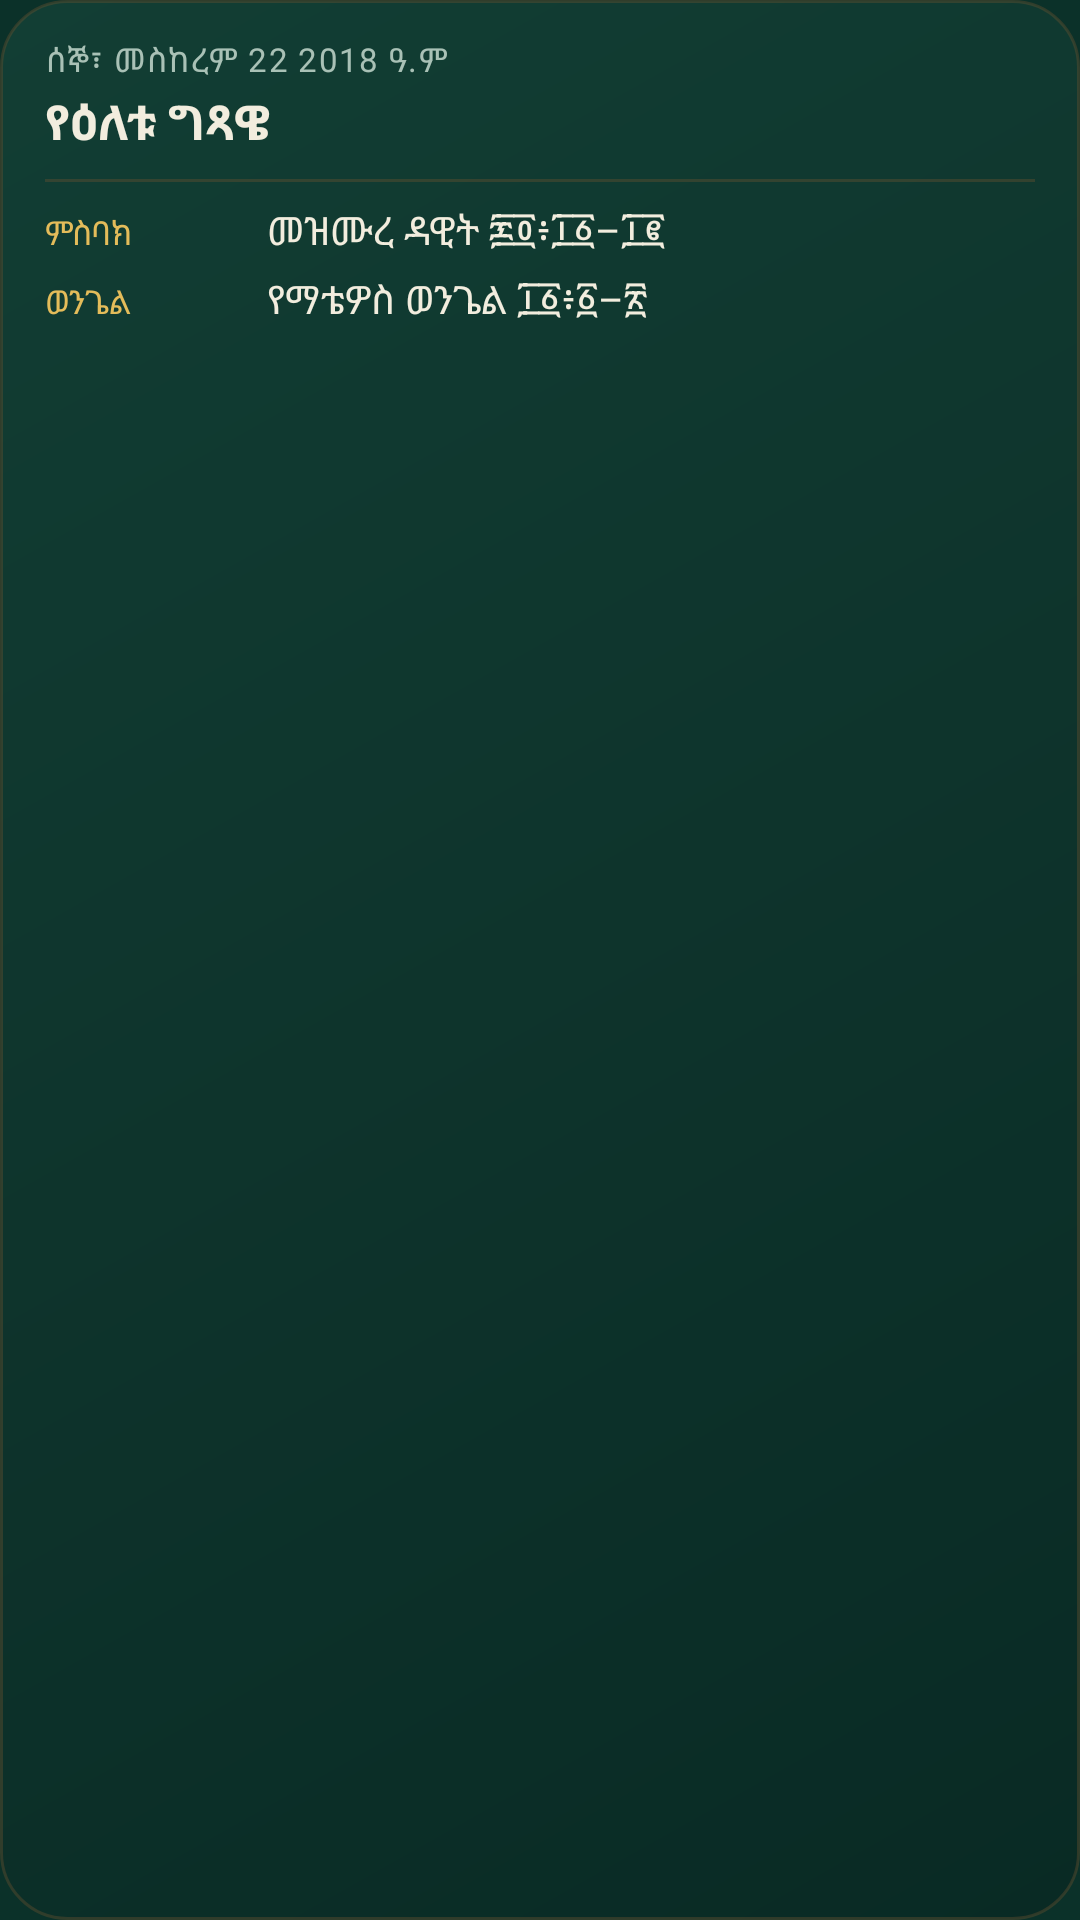

Android layout source for this screen:
<!-- AndroidManifest.xml: application theme Theme.Agpeya -->
<!-- res/layout/widget_gitsawe.xml -->
<?xml version="1.0" encoding="utf-8"?>
<LinearLayout xmlns:android="http://schemas.android.com/apk/res/android"
    android:id="@+id/widget_root"
    android:layout_width="match_parent"
    android:layout_height="match_parent"
    android:orientation="vertical"
    android:background="@drawable/widget_background"
    android:paddingStart="15dp"
    android:paddingEnd="15dp"
    android:paddingTop="12dp"
    android:paddingBottom="11dp">

    
    <TextView
        android:id="@+id/widget_date"
        android:layout_width="match_parent"
        android:layout_height="wrap_content"
        android:text="@string/widget_preview_date"
        android:textColor="#A9C1B6"
        android:textSize="11sp"
        android:letterSpacing="0.04"
        android:maxLines="1"
        android:ellipsize="end" />

    
    <TextView
        android:id="@+id/widget_title"
        android:layout_width="match_parent"
        android:layout_height="wrap_content"
        android:layout_marginTop="2dp"
        android:text="@string/widget_preview_title"
        android:textColor="#F2EDDE"
        android:textSize="16sp"
        android:textStyle="bold"
        android:maxLines="1"
        android:ellipsize="end" />

    
    <ImageView
        android:id="@+id/widget_rule"
        android:layout_width="match_parent"
        android:layout_height="1dp"
        android:layout_marginTop="8dp"
        android:layout_marginBottom="7dp"
        android:contentDescription="@null"
        android:background="#5C72532F" />

    
    <LinearLayout
        android:id="@+id/widget_row_1"
        android:layout_width="match_parent"
        android:layout_height="wrap_content"
        android:orientation="horizontal"
        android:baselineAligned="true">
        <TextView
            android:id="@+id/widget_role_1"
            android:layout_width="74dp"
            android:layout_height="wrap_content"
            android:textColor="#E4BC5A"
            android:text="@string/widget_preview_msbak"
            android:textSize="11sp"
            android:maxLines="1"
            android:ellipsize="end" />
        <TextView
            android:id="@+id/widget_ref_1"
            android:layout_width="0dp"
            android:layout_weight="1"
            android:layout_height="wrap_content"
            android:textColor="#F2EDDE"
            android:text="@string/widget_preview_msbak_ref"
            android:textSize="13sp"
            android:maxLines="1"
            android:ellipsize="end" />
    </LinearLayout>

    <LinearLayout
        android:id="@+id/widget_row_2"
        android:layout_width="match_parent"
        android:layout_height="wrap_content"
        android:layout_marginTop="5dp"
        android:orientation="horizontal"
        android:baselineAligned="true">
        <TextView
            android:id="@+id/widget_role_2"
            android:layout_width="74dp"
            android:layout_height="wrap_content"
            android:textColor="#E4BC5A"
            android:text="@string/widget_preview_wengel"
            android:textSize="11sp"
            android:maxLines="1"
            android:ellipsize="end" />
        <TextView
            android:id="@+id/widget_ref_2"
            android:layout_width="0dp"
            android:layout_weight="1"
            android:layout_height="wrap_content"
            android:textColor="#F2EDDE"
            android:text="@string/widget_preview_wengel_ref"
            android:textSize="13sp"
            android:maxLines="1"
            android:ellipsize="end" />
    </LinearLayout>

    <LinearLayout
        android:id="@+id/widget_row_3"
        android:layout_width="match_parent"
        android:layout_height="wrap_content"
        android:layout_marginTop="5dp"
        android:orientation="horizontal"
        android:baselineAligned="true"
        android:visibility="gone">
        <TextView
            android:id="@+id/widget_role_3"
            android:layout_width="74dp"
            android:layout_height="wrap_content"
            android:textColor="#E4BC5A"
            android:textSize="11sp"
            android:maxLines="1"
            android:ellipsize="end" />
        <TextView
            android:id="@+id/widget_ref_3"
            android:layout_width="0dp"
            android:layout_weight="1"
            android:layout_height="wrap_content"
            android:textColor="#F2EDDE"
            android:textSize="13sp"
            android:maxLines="1"
            android:ellipsize="end" />
    </LinearLayout>

    <LinearLayout
        android:id="@+id/widget_row_4"
        android:layout_width="match_parent"
        android:layout_height="wrap_content"
        android:layout_marginTop="5dp"
        android:orientation="horizontal"
        android:baselineAligned="true"
        android:visibility="gone">
        <TextView
            android:id="@+id/widget_role_4"
            android:layout_width="74dp"
            android:layout_height="wrap_content"
            android:textColor="#E4BC5A"
            android:textSize="11sp"
            android:maxLines="1"
            android:ellipsize="end" />
        <TextView
            android:id="@+id/widget_ref_4"
            android:layout_width="0dp"
            android:layout_weight="1"
            android:layout_height="wrap_content"
            android:textColor="#F2EDDE"
            android:textSize="13sp"
            android:maxLines="1"
            android:ellipsize="end" />
    </LinearLayout>

    <LinearLayout
        android:id="@+id/widget_row_5"
        android:layout_width="match_parent"
        android:layout_height="wrap_content"
        android:layout_marginTop="5dp"
        android:orientation="horizontal"
        android:baselineAligned="true"
        android:visibility="gone">
        <TextView
            android:id="@+id/widget_role_5"
            android:layout_width="74dp"
            android:layout_height="wrap_content"
            android:textColor="#E4BC5A"
            android:textSize="11sp"
            android:maxLines="1"
            android:ellipsize="end" />
        <TextView
            android:id="@+id/widget_ref_5"
            android:layout_width="0dp"
            android:layout_weight="1"
            android:layout_height="wrap_content"
            android:textColor="#F2EDDE"
            android:textSize="13sp"
            android:maxLines="1"
            android:ellipsize="end" />
    </LinearLayout>

    
    <TextView
        android:id="@+id/widget_empty"
        android:layout_width="match_parent"
        android:layout_height="wrap_content"
        android:textColor="#9DBBAD"
        android:textSize="13sp"
        android:maxLines="2"
        android:ellipsize="end"
        android:visibility="gone" />

    
    <ImageView
        android:id="@+id/widget_status_rule"
        android:layout_width="match_parent"
        android:layout_height="1dp"
        android:layout_marginTop="8dp"
        android:layout_marginBottom="6dp"
        android:contentDescription="@null"
        android:background="#5C72532F"
        android:visibility="gone" />

    <TextView
        android:id="@+id/widget_status"
        android:layout_width="match_parent"
        android:layout_height="wrap_content"
        android:textColor="#9DBBAD"
        android:textSize="11sp"
        android:maxLines="1"
        android:ellipsize="end"
        android:visibility="gone" />
</LinearLayout>
<!-- resources referenced by this layout -->
<resources>
  <!-- drawable widget_background (drawable) -->
  <?xml version="1.0" encoding="utf-8"?>
  <shape xmlns:android="http://schemas.android.com/apk/res/android"
      android:shape="rectangle">
      <gradient
          android:angle="315"
          android:startColor="#123E34"
          android:centerColor="#0E342C"
          android:endColor="#092A24" />
      <stroke
          android:width="1dp"
          android:color="#5C72532F" />
      <corners android:radius="22dp" />
  </shape>
  <string name="widget_preview_date" translatable="false">ሰኞ፣ መስከረም 22 2018 ዓ.ም</string>
  <string name="widget_preview_msbak" translatable="false">ምስባክ</string>
  <string name="widget_preview_msbak_ref" translatable="false">መዝሙረ ዳዊት ፷፬፥፲፩–፲፪</string>
  <string name="widget_preview_title" translatable="false">የዕለቱ ግጻዌ</string>
  <string name="widget_preview_wengel" translatable="false">ወንጌል</string>
  <string name="widget_preview_wengel_ref" translatable="false">የማቴዎስ ወንጌል ፲፩፥፩–፳</string>
  <style name="Theme.Agpeya" parent="android:Theme.Material.NoActionBar">
          <item name="android:windowBackground">#0B3129</item>
      </style>
</resources>
